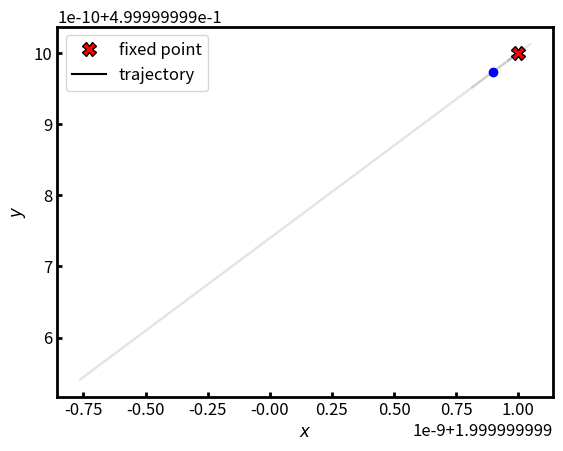

Reproduce this figure in Python.
'''
Non-dimensionalized Brusselator model:

dx/dt = k1plus * a - k1minus * x + k2minus * y - k2plus * b * x + k3plus * x**2 * y - k3minus * x**3
dy/dt =  -k2minus * y + k2plus * b * x - k3plus * x**2 * y + k3minus * x**3

k1plus, k1minus, k2plus, k2minus, k3plus, k3minus > 0 are parameters
a, b, c > 0 are chemostat concentrations, (b,c) are determined by thermodynamic driving
x, y > 0 are non-dimensionalized concentrations

Fixed point at (a, b/a)
Critical point at bc = 1 + a^2
attractor if b < bc (orbits fall into fixed point)
repeller if b > bc (enters limit cycle)
'''

import numpy as np
from scipy.integrate import odeint
import matplotlib.pyplot as plt
import matplotlib as mpl
import argparse

plt.close('all')
mpl.rcParams['pdf.fonttype'] = 42
mpl.rcParams['pdf.fonttype'] = 42
mpl.rcParams['font.size'] = 12
mpl.rcParams['axes.linewidth'] = 2
mpl.rcParams['xtick.major.width'] = 2
mpl.rcParams['xtick.minor.width'] = 2
mpl.rcParams['ytick.major.width'] = 2
mpl.rcParams['ytick.minor.width'] = 2

parser = argparse.ArgumentParser()
parser.add_argument('--deltaMu', '-mu', type=float, default=0.0,
                    help='driving force')
args = parser.parse_args()

mu = args.deltaMu
t = np.linspace(0, 1000, 20001)
k1plus, k1minus, k2plus, k2minus, k3plus, k3minus = [1, 0.5, 2, 0.5, 2, 0.5]
a = 1
b = np.exp(mu / 2) / (k2plus * k3plus)
c = np.exp(-mu / 2) / (k2minus * k3minus)
xss = a * k1plus / k1minus
yss = (k2plus * b * xss + k3minus * xss**3) / (k2minus * c + k3plus * xss**2)


def brusselator(r, t, a, b, c, rates):
    '''
    r = [x, y]
    '''
    x, y = r
    k1plus, k1minus, k2plus, k2minus, k3plus, k3minus = rates
    drdt = [k1plus * a - k1minus * x + k2minus * y * c - k2plus * b * x + k3plus * x**2 * y - k3minus * x**3,
            -k2minus * y * c + k2plus * b * x - k3plus * x**2 * y + k3minus * x**3]
    return drdt


fig, ax = plt.subplots()
for r0 in np.array([xss, yss]) + np.random.randn(10, 2) * 0.05:
    # numerically solve the differntial equations
    sol = odeint(brusselator, r0, t, args=(a, b, c, [k1plus, k1minus, k2plus, k2minus, k3plus, k3minus]))
    ax.plot(sol[len(t) // 2:, 0], sol[len(t) // 2:, 1], color='k', alpha=0.1)
ax.plot(xss, yss, marker='X', markersize=10, markeredgecolor='k', color='r')
ax.plot(sol[len(t) // 2:, 0].mean(), sol[len(t) // 2:, 1].mean(), 'bo')

# Calculate nullclines and streamlines
x_max, y_max = sol.max(axis=0)
x_min, y_min = sol.min(axis=0)

x_range = np.linspace(-5, x_max * 2, 100)
xx, yy = np.meshgrid(np.linspace(-5, 2 * x_max, 25), np.linspace(0, 2 * y_max, 25))
y_xdot0 = (-k1plus * a + k1minus * x_range + k2plus * b * x_range + k3minus * x_range**3) / (c * k2minus + x_range**2 * k3plus)
y_ydot0 = (k3minus * x_range**3 + k2plus * b * x_range) / (c * k2minus + x_range**2 * k3plus)
xdot = k1plus * a - k1minus * xx - k2plus * b * xx + k2minus * yy * c + k3plus * xx**2 * yy - k3minus * xx**3
ydot = -(- k2plus * b * xx + k2minus * yy * c + k3plus * xx**2 * yy - k3minus * xx**3)

# ax.plot(x_range, y_xdot0, lw=2, color='C0', label=r'$\dot{x} = 0$')
# ax.plot(x_range, y_ydot0, lw=2, color='C1', label=r'$\dot{y} = 0$')
# ax.streamplot(xx, yy, xdot, ydot, color=np.sqrt(xdot**2 + ydot**2), cmap='Reds_r', density=1)

# for bInd, b in enumerate(bArray):
#     r0 = np.random.rand(2) * bc
#     sol = odeint(brusselator, r0, t, args=(a, b))
#     ax.plot(sol[:, 0], sol[:, 1], color='C{0}'.format(bInd))
#     ax.plot(a, b / a, marker='X', markersize=10, markeredgecolor='k', color='C{0}'.format(bInd))

# Optionally add a colorbar
# cax, _ = mpl.colorbar.make_axes(ax)
# cbar = mpl.colorbar.ColorbarBase(cax, cmap=cmap, norm=normalize)
# cbar.ax.set_title(r'$b$')

legend_elements = [mpl.lines.Line2D([0], [0], markersize=10, marker='X',
                                    linestyle='None', markeredgecolor='k',
                                    color='r', label=r'fixed point'),
                   mpl.lines.Line2D([0], [0], color='k', label='trajectory')]

ax.legend(handles=legend_elements, loc='best')
ax.set(xlabel=r'$x$', ylabel=r'$y$')#, ylim=[0, y_max * 1.25], xlim=[-5, x_max * 1.25])
# ax.set_aspect('equal')
ax.tick_params(which='both', direction='in')
plt.show()
